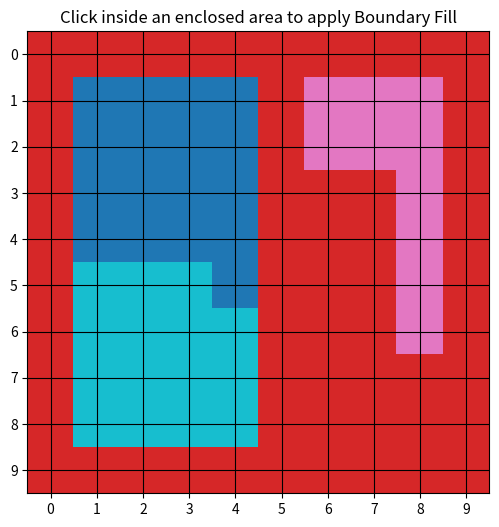

Reproduce this figure in Python.
#9_b Write a program to fill a circle using boundary Fill Algorithm. 
import matplotlib.pyplot as plt

# Define a 10x10 grid with boundaries (1 represents boundary, other numbers are fillable areas)
grid = [
    [1, 1, 1, 1, 1, 1, 1, 1, 1, 1],
    [1, 0, 0, 0, 0, 1, 2, 2, 2, 1],
    [1, 0, 0, 0, 0, 1, 2, 2, 2, 1],
    [1, 0, 0, 0, 0, 1, 1, 1, 2, 1],
    [1, 0, 0, 0, 0, 1, 1, 1, 2, 1],
    [1, 3, 3, 3, 0, 1, 1, 1, 2, 1],
    [1, 3, 3, 3, 3, 1, 1, 1, 2, 1],
    [1, 3, 3, 3, 3, 1, 1, 1, 1, 1],
    [1, 3, 3, 3, 3, 1, 1, 1, 1, 1],
    [1, 1, 1, 1, 1, 1, 1, 1, 1, 1],
]

# Get the grid size
rows, cols = len(grid), len(grid[0])

# Recursive Boundary Fill function
def boundary_fill(x, y, boundary_color, fill_color):
    # Base case: check boundaries
    if x < 0 or x >= rows or y < 0 or y >= cols:
        return
    # Stop if we hit the boundary color or already filled
    if grid[x][y] == boundary_color or grid[x][y] == fill_color:
        return
    
    # Fill the current cell
    grid[x][y] = fill_color
    
    # Recursively fill neighboring cells (4-way connectivity)
    boundary_fill(x + 1, y, boundary_color, fill_color)
    boundary_fill(x - 1, y, boundary_color, fill_color)
    boundary_fill(x, y + 1, boundary_color, fill_color)
    boundary_fill(x, y - 1, boundary_color, fill_color)

# Function to update plot on mouse click
def on_click(event):
    if event.xdata is None or event.ydata is None:
        return  # Ignore clicks outside the grid
    
    x, y = int(event.ydata), int(event.xdata)  # Convert click coordinates to grid index
    boundary_color = 1  # The defined boundary color
    fill_color = 9  # Choose a new fill color

    # Apply boundary fill if clicked inside a fillable area
    if grid[x][y] != boundary_color and grid[x][y] != fill_color:
        boundary_fill(x, y, boundary_color, fill_color)
        redraw_grid()

# Function to redraw the grid
def redraw_grid():
    plt.clf()
    plt.imshow(grid, cmap="tab10", origin="upper")
    plt.grid(visible=True, color="black")
    plt.xticks(range(cols))
    plt.yticks(range(rows))
    plt.title("Click inside an enclosed area to apply Boundary Fill")
    plt.draw()

# Initialize plot
plt.figure(figsize=(6, 6))
redraw_grid()
plt.gcf().canvas.mpl_connect("button_press_event", on_click)
plt.show()
